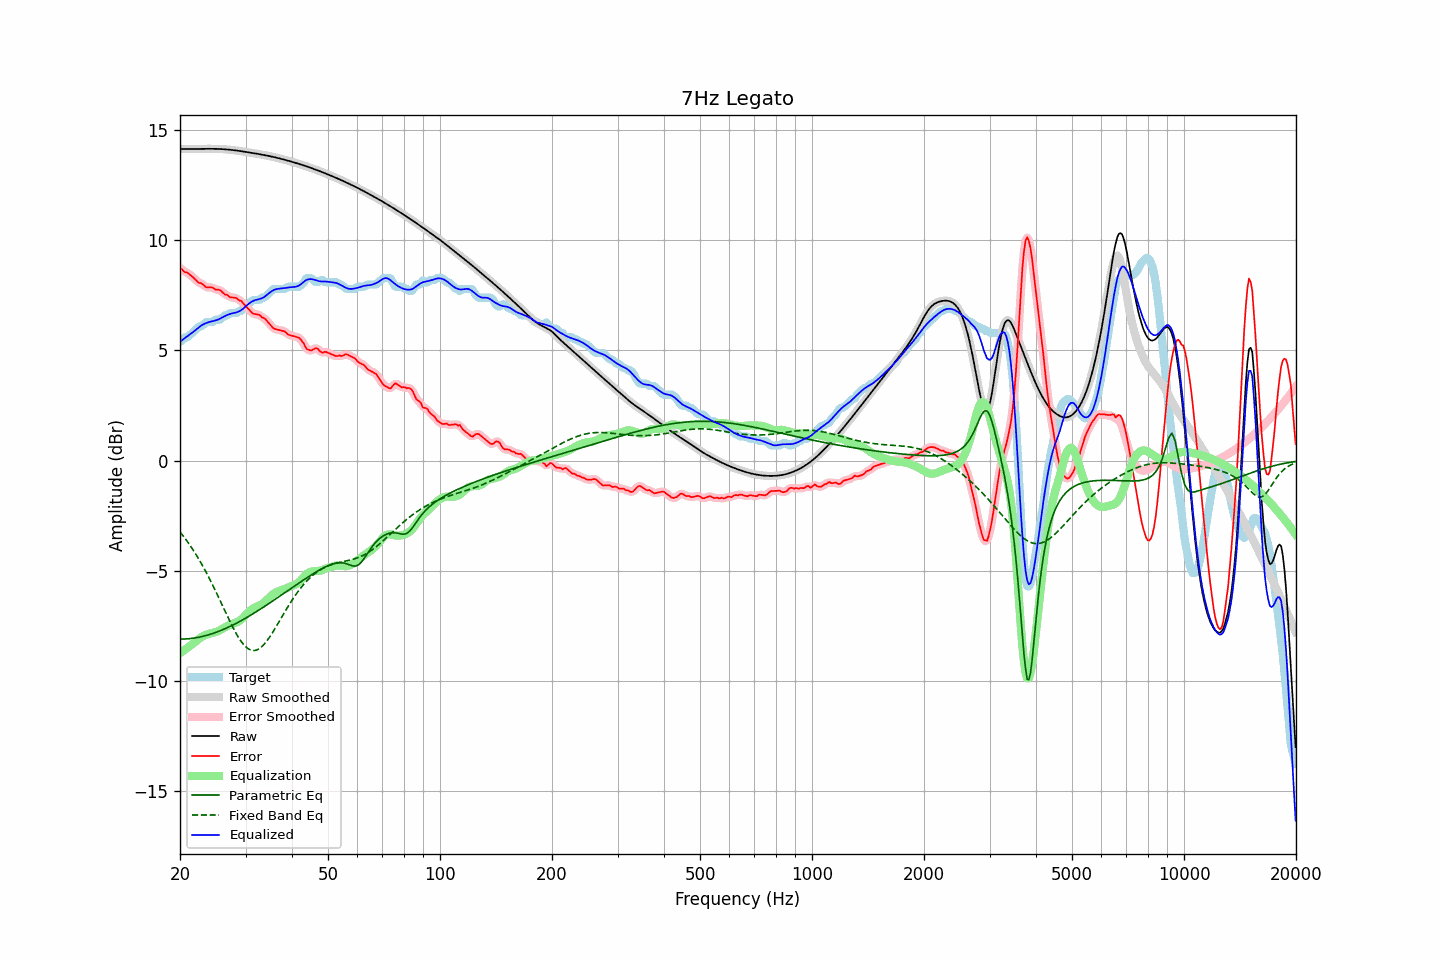

The table this chart was drawn from, first rows:
frequency, raw, error, smoothed, error_smoothed, equalization, parametric_eq, fixed_band_eq, equalized_raw, equalized_smoothed, target
20.00, 14.13, 8.74, 14.13, 8.74, -8.74, -8.10, -3.24, 5.39, 5.39, 5.39
20.20, 14.13, 8.69, 14.13, 8.68, -8.69, -8.10, -3.33, 5.45, 5.44, 5.44
20.40, 14.13, 8.61, 14.13, 8.62, -8.63, -8.10, -3.42, 5.50, 5.50, 5.52
20.61, 14.13, 8.55, 14.13, 8.57, -8.58, -8.09, -3.52, 5.55, 5.55, 5.59
20.81, 14.13, 8.54, 14.13, 8.53, -8.53, -8.09, -3.61, 5.60, 5.60, 5.59
21.02, 14.13, 8.50, 14.13, 8.49, -8.48, -8.08, -3.71, 5.66, 5.66, 5.63
21.23, 14.13, 8.44, 14.13, 8.45, -8.42, -8.08, -3.82, 5.71, 5.71, 5.69
21.44, 14.13, 8.38, 14.13, 8.38, -8.37, -8.07, -3.93, 5.76, 5.76, 5.75
21.66, 14.13, 8.32, 14.13, 8.32, -8.31, -8.06, -4.03, 5.82, 5.82, 5.81
21.87, 14.13, 8.25, 14.13, 8.25, -8.25, -8.05, -4.15, 5.88, 5.88, 5.88
22.09, 14.13, 8.18, 14.13, 8.18, -8.19, -8.04, -4.26, 5.94, 5.94, 5.95
22.31, 14.14, 8.11, 14.14, 8.12, -8.13, -8.02, -4.39, 6.00, 6.00, 6.03
22.54, 14.14, 8.05, 14.14, 8.07, -8.07, -8.01, -4.51, 6.06, 6.06, 6.09
22.76, 14.14, 8.05, 14.14, 8.04, -8.02, -7.99, -4.63, 6.12, 6.12, 6.09
22.99, 14.14, 8.00, 14.14, 7.99, -7.98, -7.98, -4.76, 6.16, 6.16, 6.13
23.22, 14.14, 7.95, 14.14, 7.94, -7.94, -7.96, -4.89, 6.20, 6.20, 6.19
23.45, 14.14, 7.87, 14.14, 7.89, -7.91, -7.94, -5.03, 6.23, 6.23, 6.27
23.69, 14.14, 7.85, 14.14, 7.86, -7.88, -7.92, -5.17, 6.26, 6.26, 6.29
23.92, 14.14, 7.85, 14.14, 7.85, -7.86, -7.90, -5.31, 6.28, 6.28, 6.29
24.16, 14.14, 7.85, 14.14, 7.86, -7.84, -7.88, -5.45, 6.30, 6.30, 6.29
24.40, 14.14, 7.85, 14.14, 7.84, -7.82, -7.85, -5.60, 6.32, 6.32, 6.29
24.65, 14.14, 7.82, 14.14, 7.81, -7.80, -7.83, -5.75, 6.34, 6.34, 6.32
24.89, 14.14, 7.75, 14.14, 7.78, -7.79, -7.80, -5.90, 6.35, 6.35, 6.39
25.14, 14.14, 7.75, 14.14, 7.76, -7.76, -7.78, -6.05, 6.38, 6.38, 6.39
25.39, 14.13, 7.75, 14.13, 7.74, -7.73, -7.75, -6.20, 6.41, 6.41, 6.39
25.65, 14.13, 7.73, 14.13, 7.72, -7.69, -7.72, -6.36, 6.44, 6.44, 6.40
25.91, 14.13, 7.66, 14.13, 7.66, -7.65, -7.69, -6.52, 6.48, 6.48, 6.46
26.16, 14.12, 7.59, 14.12, 7.60, -7.60, -7.66, -6.67, 6.52, 6.52, 6.53
26.43, 14.12, 7.53, 14.12, 7.55, -7.56, -7.63, -6.83, 6.56, 6.56, 6.59
26.69, 14.11, 7.52, 14.11, 7.51, -7.52, -7.59, -6.98, 6.59, 6.59, 6.59
26.96, 14.11, 7.48, 14.11, 7.47, -7.48, -7.56, -7.14, 6.62, 6.62, 6.63
27.23, 14.10, 7.41, 14.10, 7.43, -7.45, -7.53, -7.29, 6.65, 6.65, 6.69
27.50, 14.09, 7.40, 14.09, 7.40, -7.42, -7.49, -7.44, 6.67, 6.67, 6.69
27.77, 14.08, 7.40, 14.08, 7.40, -7.40, -7.46, -7.58, 6.69, 6.69, 6.69
28.05, 14.07, 7.39, 14.07, 7.39, -7.37, -7.42, -7.72, 6.70, 6.70, 6.69
28.33, 14.07, 7.38, 14.07, 7.36, -7.35, -7.38, -7.85, 6.72, 6.72, 6.69
28.62, 14.06, 7.31, 14.06, 7.32, -7.31, -7.34, -7.98, 6.74, 6.74, 6.74
28.90, 14.04, 7.26, 14.04, 7.28, -7.27, -7.30, -8.09, 6.78, 6.78, 6.79
29.19, 14.03, 7.25, 14.03, 7.22, -7.21, -7.26, -8.20, 6.82, 6.82, 6.79
29.48, 14.02, 7.16, 14.02, 7.16, -7.15, -7.22, -8.29, 6.87, 6.87, 6.86
29.78, 14.01, 7.08, 14.01, 7.09, -7.07, -7.18, -8.38, 6.94, 6.94, 6.93
30.08, 14.00, 7.00, 14.00, 7.00, -6.99, -7.14, -8.45, 7.00, 7.00, 7.00
30.38, 13.99, 6.92, 13.99, 6.92, -6.92, -7.10, -8.52, 7.07, 7.07, 7.06
30.68, 13.98, 6.84, 13.98, 6.84, -6.85, -7.05, -8.56, 7.13, 7.13, 7.13
30.99, 13.96, 6.76, 13.96, 6.76, -6.78, -7.01, -8.60, 7.18, 7.18, 7.20
31.30, 13.95, 6.69, 13.95, 6.70, -6.73, -6.97, -8.61, 7.22, 7.22, 7.27
31.61, 13.94, 6.65, 13.94, 6.66, -6.68, -6.92, -8.62, 7.26, 7.26, 7.29
31.93, 13.93, 6.64, 13.93, 6.64, -6.65, -6.88, -8.60, 7.28, 7.28, 7.29
32.24, 13.92, 6.63, 13.92, 6.63, -6.61, -6.83, -8.58, 7.30, 7.30, 7.29
32.57, 13.90, 6.62, 13.90, 6.60, -6.58, -6.78, -8.54, 7.32, 7.32, 7.29
32.89, 13.89, 6.58, 13.89, 6.57, -6.55, -6.74, -8.50, 7.34, 7.34, 7.31
33.22, 13.88, 6.49, 13.88, 6.52, -6.51, -6.69, -8.43, 7.37, 7.37, 7.39
33.55, 13.86, 6.48, 13.86, 6.47, -6.46, -6.64, -8.36, 7.40, 7.40, 7.39
33.89, 13.85, 6.42, 13.85, 6.41, -6.40, -6.60, -8.28, 7.45, 7.45, 7.43
34.23, 13.84, 6.34, 13.84, 6.35, -6.32, -6.55, -8.19, 7.51, 7.51, 7.49
34.57, 13.82, 6.26, 13.82, 6.26, -6.25, -6.50, -8.08, 7.57, 7.57, 7.56
34.92, 13.81, 6.18, 13.81, 6.17, -6.18, -6.45, -7.98, 7.63, 7.63, 7.63
35.27, 13.79, 6.09, 13.79, 6.09, -6.11, -6.40, -7.87, 7.68, 7.68, 7.70
35.62, 13.77, 6.00, 13.77, 6.02, -6.05, -6.35, -7.75, 7.72, 7.72, 7.77
35.97, 13.76, 5.97, 13.76, 5.97, -6.00, -6.30, -7.63, 7.75, 7.75, 7.79
... 635 more rows
